3-way image classification set "cookie" from GitHub (tsimons89/eco_feature); label vocabulary: broken, crooked, good.

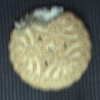
Label: broken

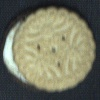
Label: crooked

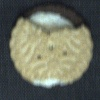
Label: broken

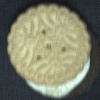
Label: crooked

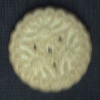
Label: good

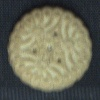
Label: good
